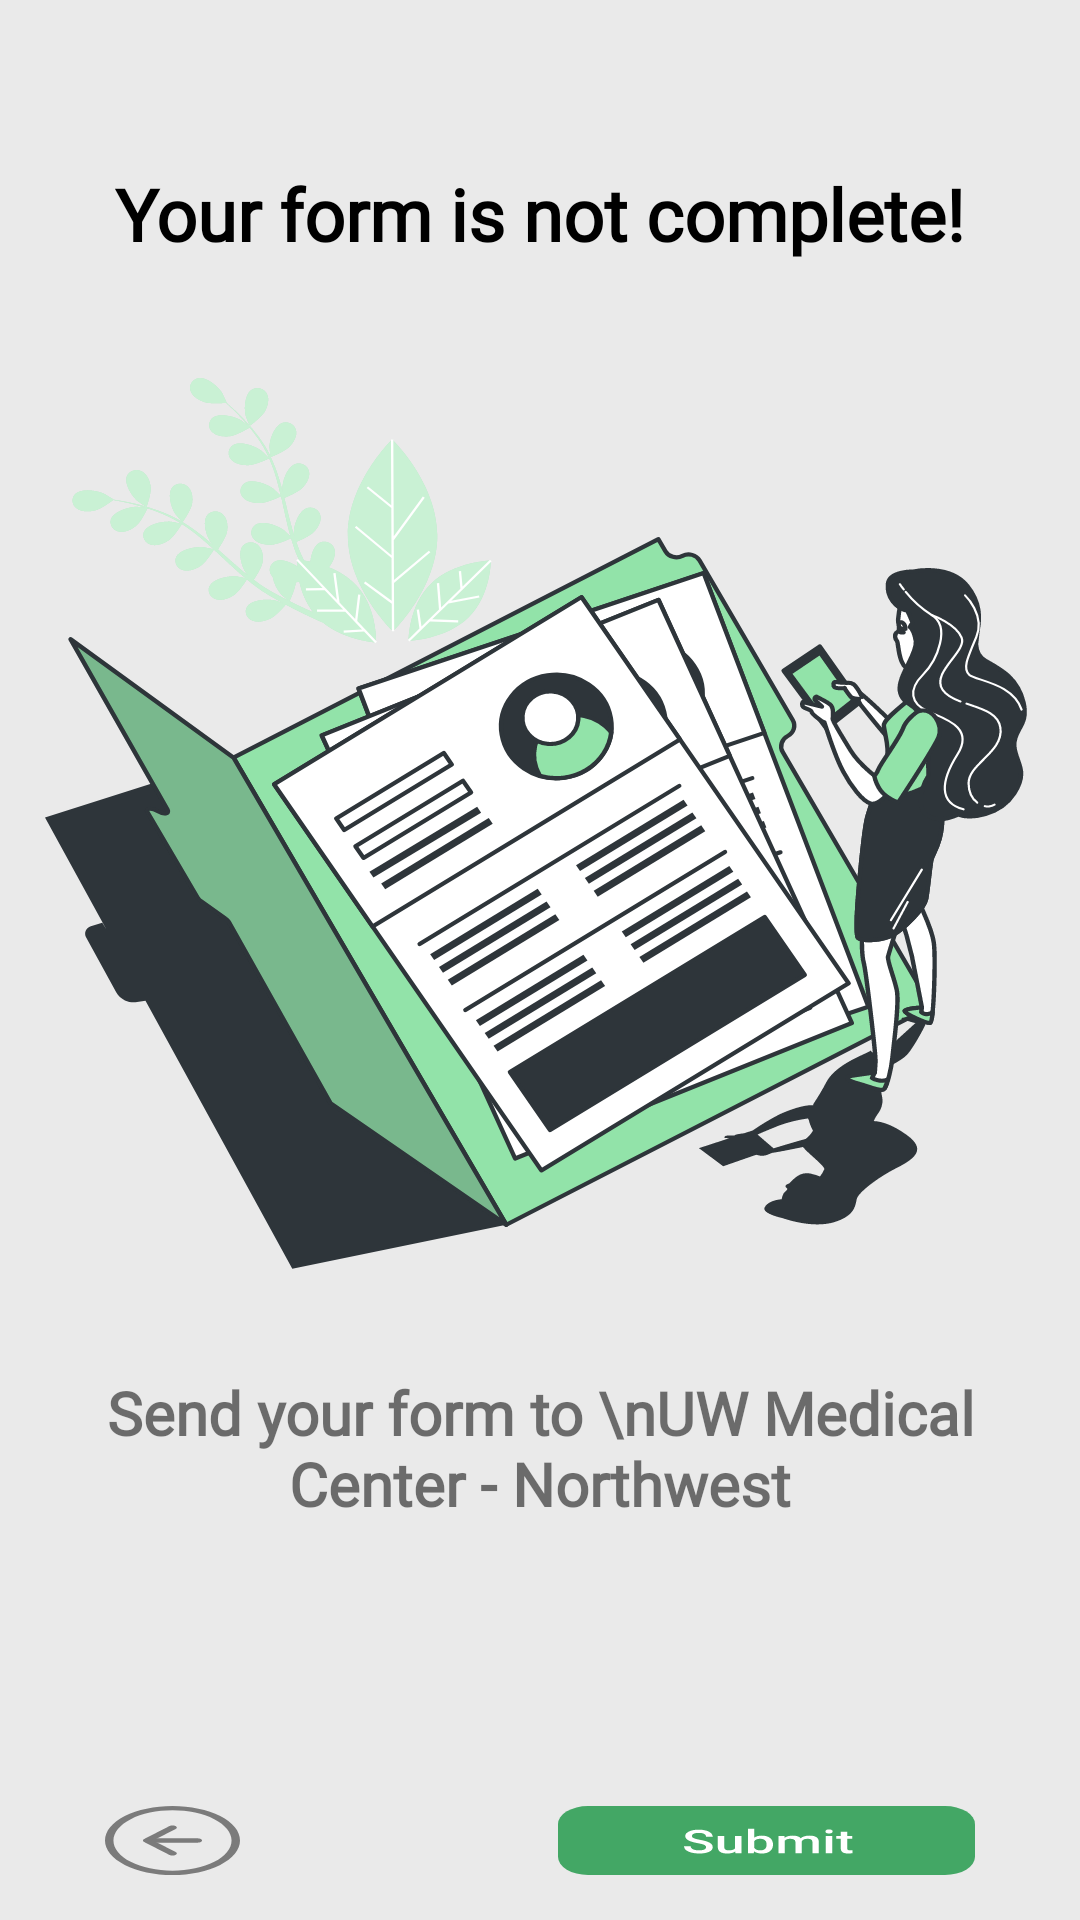

Produce the Android XML layout that renders to this screen, including the resource entries it uses.
<!-- AndroidManifest.xml: application theme AppTheme -->
<!-- res/layout/fragment_registration3.xml -->
<?xml version="1.0" encoding="utf-8"?>
<LinearLayout xmlns:android="http://schemas.android.com/apk/res/android"
    xmlns:tools="http://schemas.android.com/tools"
    android:layout_width="match_parent"
    android:layout_height="match_parent"
    android:background="@color/grey"
    android:orientation="vertical"
    android:padding="15dp"
    tools:context=".GuardianInfo3Fragment">

    
    <TextView
        android:layout_width="wrap_content"
        android:layout_height="wrap_content"
        android:text="Your form is not complete!"
        android:layout_marginTop="40dp"
        android:layout_marginBottom="25dp"
        android:fontFamily="@font/roboto_bold"
        android:layout_gravity="center"
        android:textStyle="bold"
        android:textColor="@color/black"
        android:textSize="24sp"/>

    <ImageView
        android:layout_width="wrap_content"
        android:layout_height="wrap_content"
        android:src="@drawable/appointment_complete_illustration"
        android:layout_gravity="center"/>

    <TextView
        android:layout_width="wrap_content"
        android:layout_height="wrap_content"
        android:text="Send your form to \nUW Medical Center - Northwest"
        android:layout_marginTop="15dp"
        android:layout_marginBottom="15dp"
        android:fontFamily="@font/roboto_regular"
        android:layout_gravity="center"
        android:gravity="center"
        android:textStyle="bold"
        android:textSize="20sp"/>

    <RelativeLayout
        android:layout_width="match_parent"
        android:layout_height="wrap_content"
        android:layout_marginTop="79dp"
        android:layout_marginStart="20dp"
        android:layout_marginEnd="20dp">

        <ImageButton
            android:id="@+id/reg_backward_button3"
            android:layout_width="wrap_content"
            android:layout_height="wrap_content"
            android:background="@drawable/ic_bi_arrow_left_circle"
            android:layout_alignParentLeft="true"/>

        <ImageButton
            android:id="@+id/submit_button"
            android:layout_width="wrap_content"
            android:layout_height="wrap_content"
            android:background="@drawable/submit"
            android:layout_alignParentRight="true"/>

    </RelativeLayout>

</LinearLayout>
<!-- resources referenced by this layout -->
<resources>
  <color name="black">#000000</color>
  <color name="grey">#EAEAEA</color>
  <!-- drawable appointment_complete_illustration: vector/xml drawable (drawable, 56286 chars, omitted) -->
  <!-- drawable ic_bi_arrow_left_circle: vector/xml drawable (drawable, 2538 chars, omitted) -->
  <!-- drawable submit: vector/xml drawable (drawable, 3672 chars, omitted) -->
  <style name="AppTheme" parent="Theme.AppCompat.Light.NoActionBar">
          
          <item name="colorPrimary">@color/green</item>
          <item name="colorPrimaryDark">@color/grey</item>
          <item name="colorAccent">@color/green</item>
      </style>
  <color name="green">#43A765</color>
</resources>
